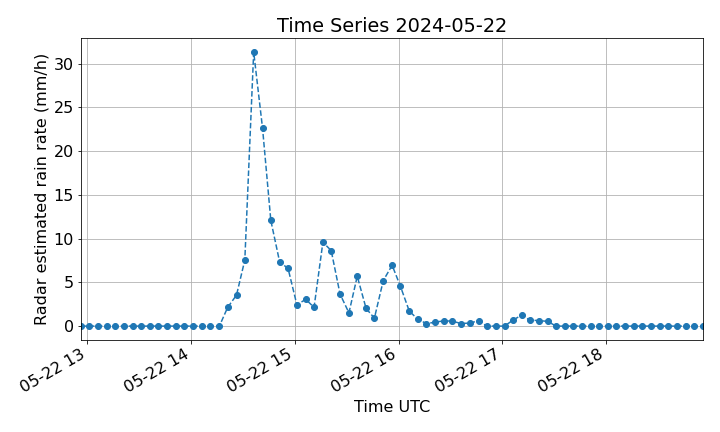

The table this chart was drawn from, first rows:
# Weather radar timeseries data file
# Comment lines are preceded by "#"
# Description:
# Time series of a weather radar data ov…
# Location [lon, lat, alt]: [9.0833, 45.72, 309.6]
# Nominal antenna coordinates used [az, el, r]: [np.float64(151.66300789124875), np.float64(-1.8432515858502587), np.float64(40926.14186731351)]
# Data: Radar estimated rain rate (mm/h)
# Fill Value: -9999.0
# Start: 2024-05-22 12:56:13 UTC
#
date, az, el, r, value
2024-05-22 12:56:13.560000, 151.5, -0.1923, 40750, 0.0
2024-05-22 13:01:01.330000, 151.5, -0.1978, 40750, 0.0
2024-05-22 13:06:08.740000, 151.5, -0.1978, 40750, 0.0
2024-05-22 13:11:17.060000, 151.5, -0.1923, 40750, 0.0
2024-05-22 13:16:05.820000, 151.5, -0.1978, 40750, 0.0
2024-05-22 13:21:12.890000, 151.5, -0.1923, 40750, 0.0
2024-05-22 13:26:20.900000, 151.5, -0.1978, 40750, 0.0
2024-05-22 13:31:09.060000, 151.5, -0.1978, 40750, 0.0
2024-05-22 13:36:17, 151.5, -0.1923, 40750, 0.0
2024-05-22 13:41:04.860000, 151.5, -0.1978, 40750, 0.0
2024-05-22 13:46:12.040000, 151.5, -0.1923, 40750, 0.0
2024-05-22 13:51:20.060000, 151.5, -0.1978, 40750, 0.0
2024-05-22 13:56:07.830000, 151.5, -0.1978, 40750, 0.0
2024-05-22 14:01:15.780000, 151.5, -0.1923, 40750, 0.0
2024-05-22 14:06:03.550000, 151.5, -0.1978, 40750, 0.0
2024-05-22 14:11:11.560000, 151.5, -0.1923, 40750, 0.0
2024-05-22 14:16:20.100000, 151.5, -0.1978, 40750, 0.0
2024-05-22 14:21:07.720000, 151.5, -0.1978, 40750, 2.135
2024-05-22 14:26:15.780000, 151.5, -0.1923, 40750, 3.546
2024-05-22 14:31:03.770000, 151.5, -0.1978, 40750, 7.551
2024-05-22 14:36:11.830000, 151.5, -0.1923, 40750, 31.33
2024-05-22 14:41:19.500000, 151.5, -0.1978, 40750, 22.6
2024-05-22 14:46:06.610000, 151.5, -0.1978, 40750, 12.07
2024-05-22 14:51:15.660000, 151.5, -0.1923, 40750, 7.289
2024-05-22 14:56:03.380000, 151.5, -0.1978, 40750, 6.613
2024-05-22 15:01:11.270000, 151.5, -0.2087, 40750, 2.431
2024-05-22 15:06:19.120000, 151.5, -0.1978, 40750, 3.06
2024-05-22 15:11:07.220000, 151.5, -0.1978, 40750, 2.135
2024-05-22 15:16:14.890000, 151.5, -0.1923, 40750, 9.591
2024-05-22 15:21:02.780000, 151.5, -0.1978, 40750, 8.632
2024-05-22 15:26:10.440000, 151.5, -0.1978, 40750, 3.654
2024-05-22 15:31:18.440000, 151.5, -0.1978, 40750, 1.514
2024-05-22 15:36:07.050000, 151.5, -0.1978, 40750, 5.699
2024-05-22 15:41:14.840000, 151.5, -0.1923, 40750, 2.015
2024-05-22 15:46:02.420000, 151.5, -0.1978, 40750, 0.9062
2024-05-22 15:51:10.280000, 151.5, -0.2087, 40750, 5.203
2024-05-22 15:56:18.390000, 151.5, -0.1978, 40750, 6.95
2024-05-22 16:01:06.100000, 151.5, -0.1978, 40750, 4.545
2024-05-22 16:06:14.230000, 151.5, -0.1923, 40750, 1.708
2024-05-22 16:11:02.080000, 151.5, -0.1978, 40750, 0.8038
2024-05-22 16:16:10.230000, 151.5, -0.1978, 40750, 0.2838
2024-05-22 16:21:18.100000, 151.5, -0.1978, 40750, 0.4483
2024-05-22 16:26:05.770000, 151.5, -0.1978, 40750, 0.5978
2024-05-22 16:31:13.570000, 151.5, -0.1923, 40750, 0.5632
2024-05-22 16:36:21.560000, 151.5, -0.1978, 40750, 0.282
2024-05-22 16:41:09.680000, 151.5, -0.2362, 40750, 0.3549
2024-05-22 16:46:17.220000, 151.5, -0.1923, 40750, 0.5958
2024-05-22 16:51:05.160000, 151.5, -0.1978, 40750, 0.0
2024-05-22 16:56:12.880000, 151.5, -0.1923, 40750, 0.0
2024-05-22 17:01:20.890000, 151.5, -0.1978, 40750, 0.0
... 23 more rows
